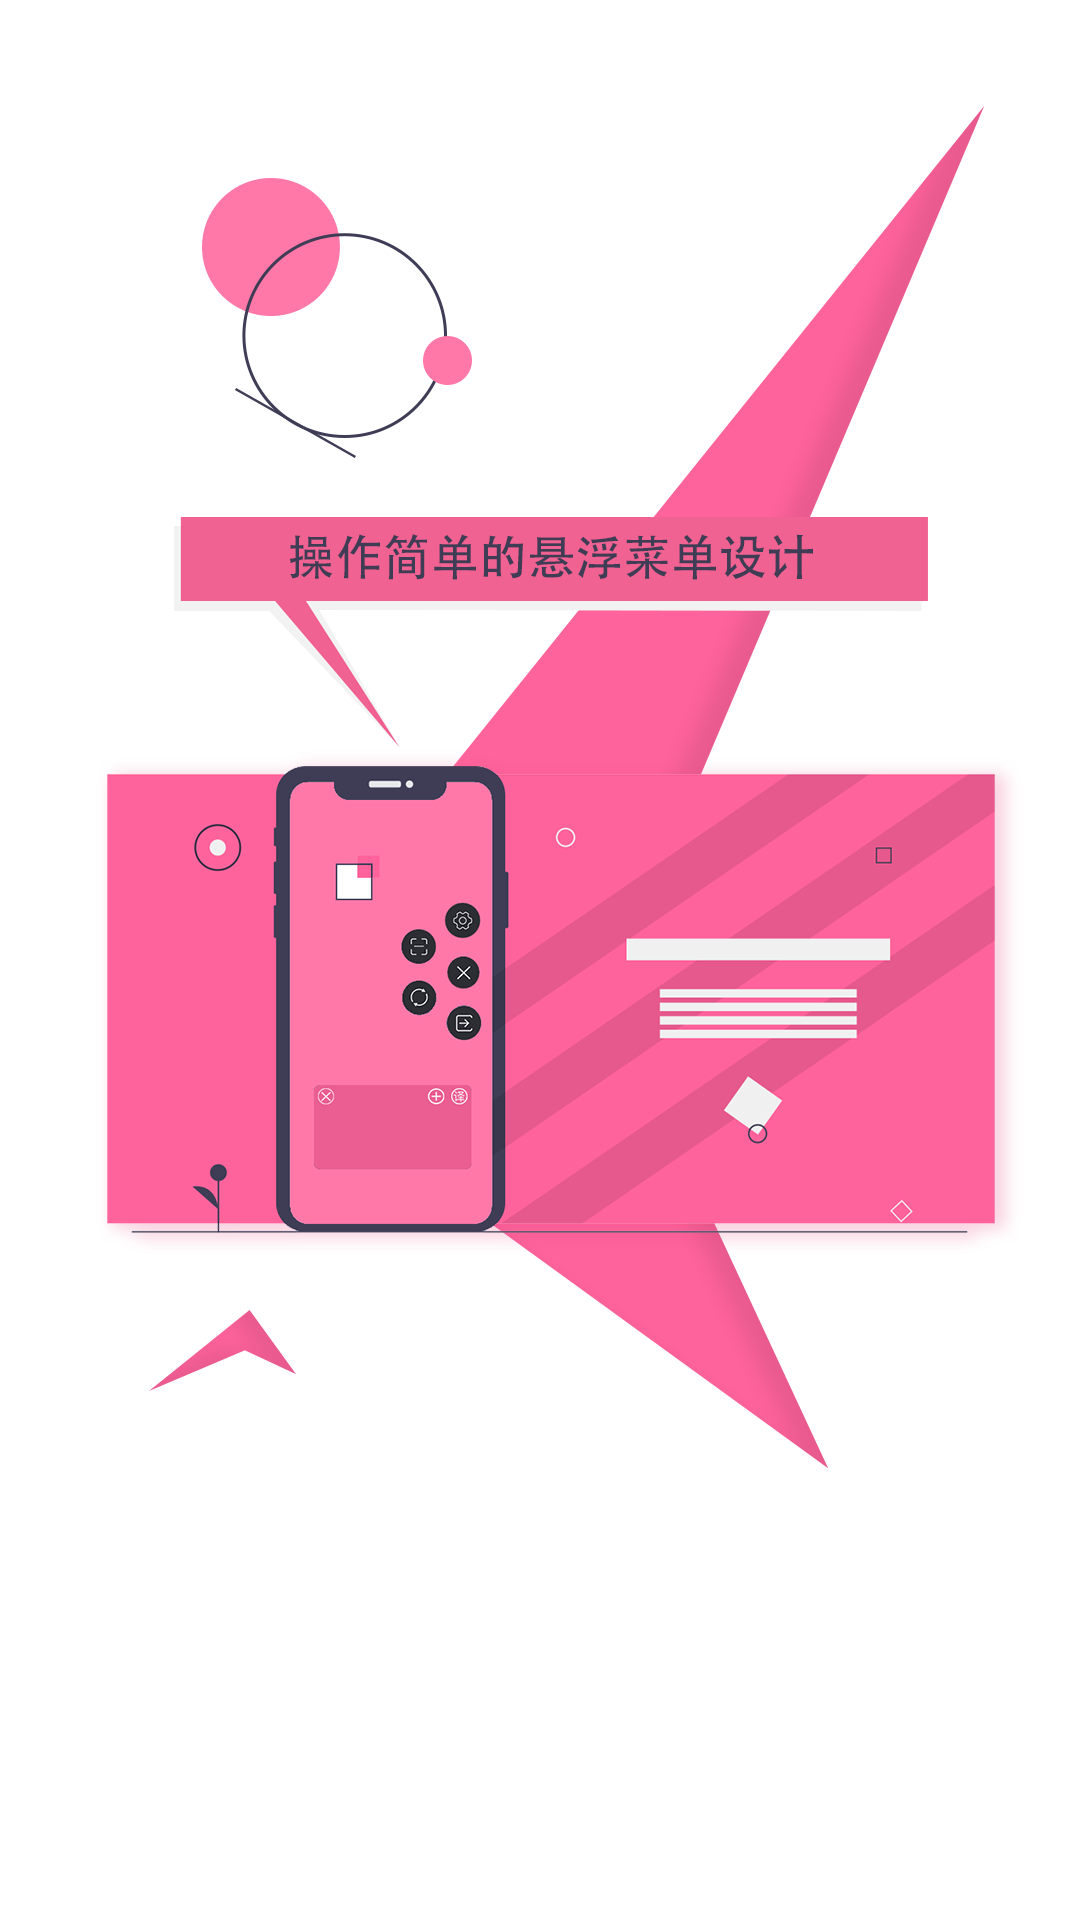

Produce the Android XML layout that renders to this screen, including the resource entries it uses.
<!-- AndroidManifest.xml: application theme AppTheme -->
<!-- res/layout/splashsecond.xml -->
<?xml version="1.0" encoding="utf-8"?>
<LinearLayout xmlns:android="http://schemas.android.com/apk/res/android"
    xmlns:app="http://schemas.android.com/apk/res-auto"
    android:layout_width="match_parent"
    android:layout_height="match_parent">

    <ImageView
        android:layout_width="match_parent"
        android:layout_height="match_parent"
        android:scaleType="centerCrop"
        android:src="@drawable/yuka_splashsecond"
        app:srcCompat="@color/material_on_background_disabled" />
</LinearLayout>
<!-- resources referenced by this layout -->
<resources>
  <!-- drawable yuka_splashsecond: png bitmap (drawable, 142636 bytes) -->
  <style name="AppTheme" parent="Theme.AppCompat.Light.DarkActionBar">
          
          <item name="colorPrimary">@color/colorPrimary</item>
          <item name="colorPrimaryDark">@color/colorPrimaryDark</item>
          <item name="colorAccent">@color/colorAccent</item>
      </style>
  <color name="colorPrimary">#F06292</color>
  <color name="colorPrimaryDark">#a84466</color>
  <color name="colorAccent">#f381a7</color>
</resources>
